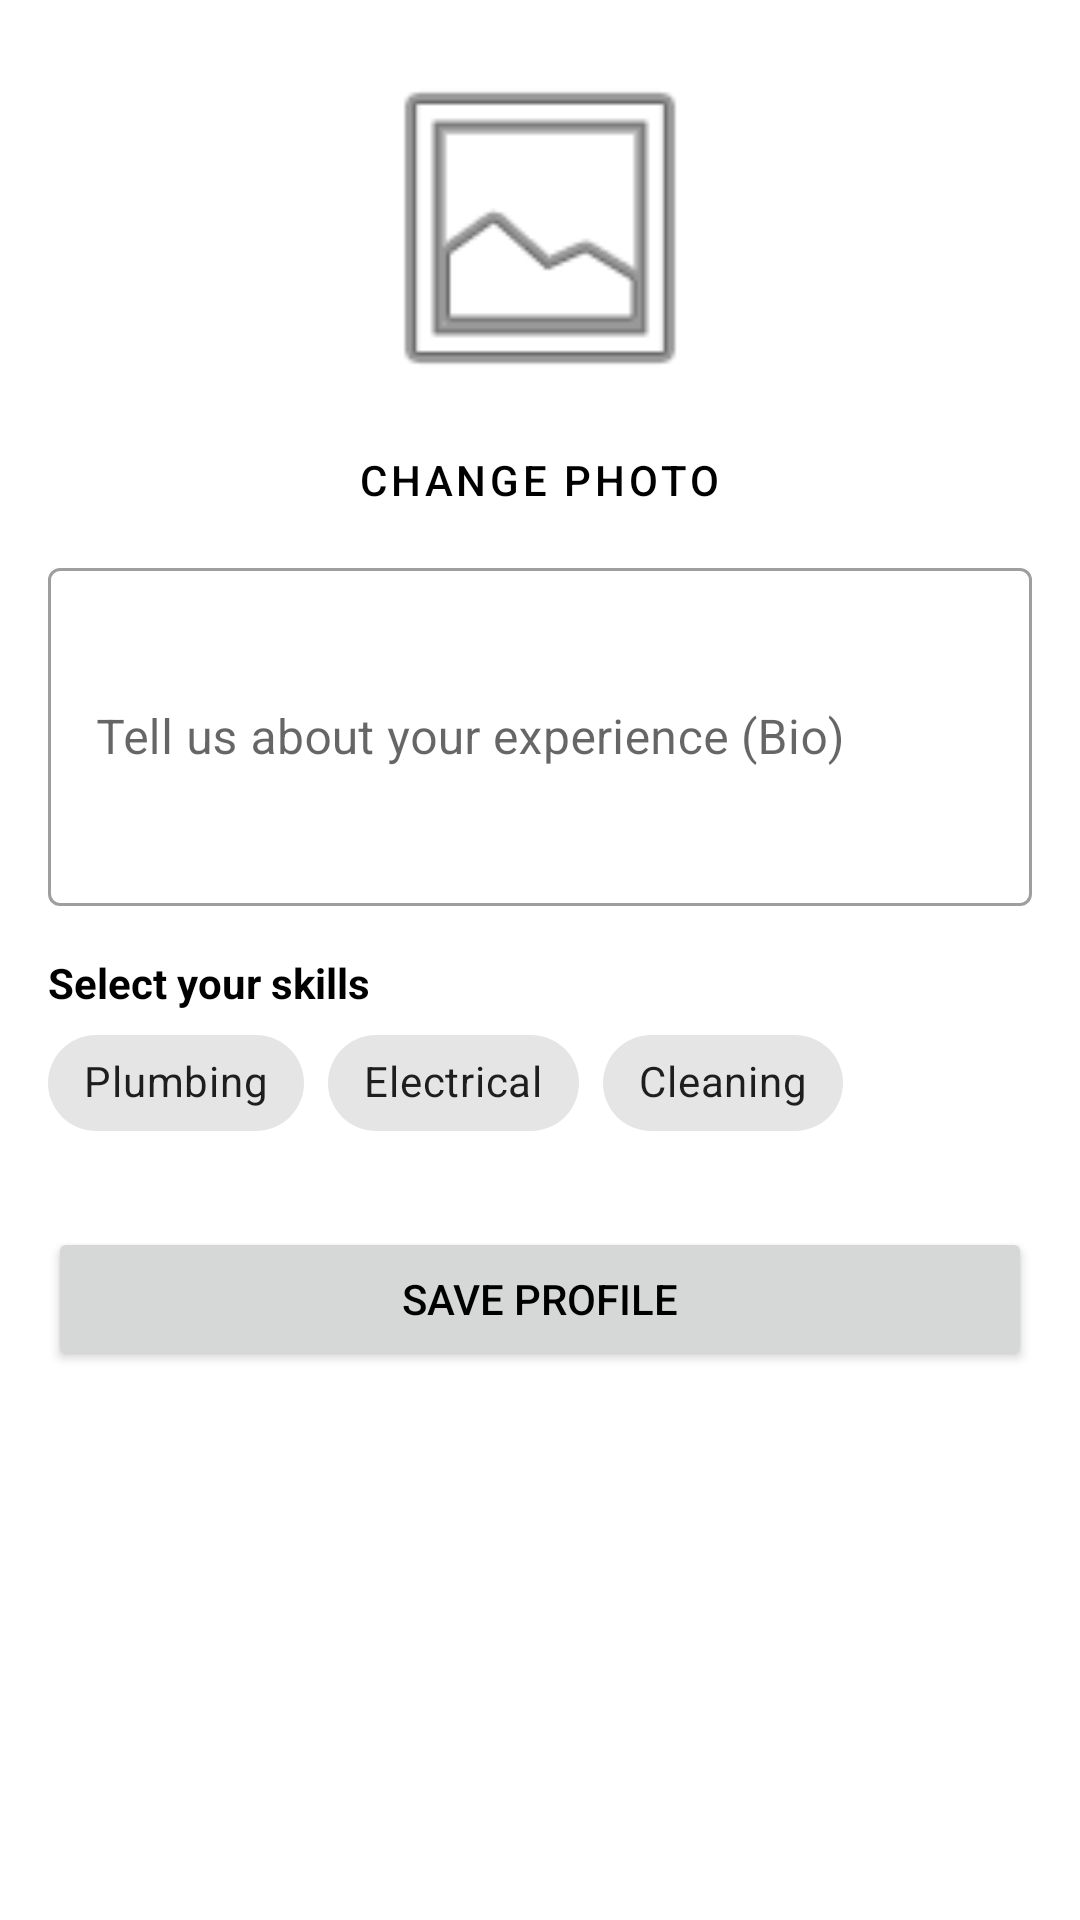

Layout XML and referenced resources for this Android screen:
<!-- AndroidManifest.xml: application theme Theme.HandManWork -->
<!-- res/layout/activity_edit_profile.xml -->
<?xml version="1.0" encoding="utf-8"?>
<ScrollView xmlns:android="http://schemas.android.com/apk/res/android"
    xmlns:app="http://schemas.android.com/apk/res-auto"
    android:layout_width="match_parent"
    android:layout_height="match_parent"
    android:padding="16dp">

    <LinearLayout
        android:layout_width="match_parent"
        android:layout_height="wrap_content"
        android:orientation="vertical"
        android:gravity="center_horizontal">

        <com.google.android.material.imageview.ShapeableImageView
            android:id="@+id/imgProfile"
            android:layout_width="120dp"
            android:layout_height="120dp"
            android:scaleType="centerCrop"
            app:shapeAppearanceOverlay="@style/ShapeAppearance.MaterialComponents.SmallComponent"
            android:src="@android:drawable/ic_menu_gallery" />

        <Button
            android:id="@+id/btnChangeImage"
            style="@style/Widget.MaterialComponents.Button.TextButton"
            android:layout_width="wrap_content"
            android:layout_height="wrap_content"
            android:text="Change Photo" />

        <com.google.android.material.textfield.TextInputLayout
            android:layout_width="match_parent"
            android:layout_height="wrap_content"
            android:hint="Tell us about your experience (Bio)"
            style="@style/Widget.MaterialComponents.TextInputLayout.OutlinedBox">

            <com.google.android.material.textfield.TextInputEditText
                android:id="@+id/etBio"
                android:layout_width="match_parent"
                android:layout_height="wrap_content"
                android:inputType="textMultiLine"
                android:lines="4" />
        </com.google.android.material.textfield.TextInputLayout>

        <TextView
            android:layout_width="match_parent"
            android:layout_height="wrap_content"
            android:text="Select your skills"
            android:layout_marginTop="16dp"
            android:textStyle="bold" />

        <com.google.android.material.chip.ChipGroup
            android:id="@+id/skillChipGroup"
            android:layout_width="match_parent"
            android:layout_height="wrap_content"
            app:itemSpacing="8dp">

            <com.google.android.material.chip.Chip
                android:id="@+id/chipPlumbing"
                style="@style/Widget.MaterialComponents.Chip.Filter"
                android:layout_width="wrap_content"
                android:layout_height="wrap_content"
                android:text="Plumbing" />

            <com.google.android.material.chip.Chip
                android:id="@+id/chipElectrical"
                style="@style/Widget.MaterialComponents.Chip.Filter"
                android:layout_width="wrap_content"
                android:layout_height="wrap_content"
                android:text="Electrical" />

            <com.google.android.material.chip.Chip
                android:id="@+id/chipCleaning"
                style="@style/Widget.MaterialComponents.Chip.Filter"
                android:layout_width="wrap_content"
                android:layout_height="wrap_content"
                android:text="Cleaning" />
        </com.google.android.material.chip.ChipGroup>

        <Button
            android:id="@+id/btnSaveProfile"
            android:layout_width="match_parent"
            android:layout_height="wrap_content"
            android:layout_marginTop="24dp"
            android:text="Save Profile" />

    </LinearLayout>
</ScrollView>
<!-- resources referenced by this layout -->
<resources>
  <style name="Theme.HandManWork" parent="Theme.MaterialComponents.DayNight.NoActionBar">
          
          <item name="colorPrimary">#000000</item>
          <item name="colorPrimaryVariant">#333333</item>
          <item name="colorOnPrimary">@color/white</item>
          
          
          <item name="colorSecondary">#000000</item>
          <item name="colorSecondaryVariant">#333333</item>
          <item name="colorOnSecondary">@color/black</item>
          
          
          <item name="android:statusBarColor">#000000</item>
          <item name="android:windowLightStatusBar">false</item>
          
          
          <item name="android:windowBackground">@color/white</item>
          <item name="android:colorBackground">@color/white</item>
          
          
          <item name="android:textColor">@color/black</item>
          <item name="android:textColorPrimary">@color/black</item>
          <item name="android:textColorSecondary">#666666</item>
          
          
          <item name="android:datePickerDialogTheme">@style/CustomPickerTheme</item>
          <item name="android:timePickerDialogTheme">@style/CustomPickerTheme</item>
          
          
          <item name="materialButtonStyle">@style/Widget.MaterialComponents.Button</item>
          
          
          <item name="textInputStyle">@style/Widget.MaterialComponents.TextInputLayout.OutlinedBox</item>
      </style>
  <color name="white">#FFFFFF</color>
  <color name="black">#000000</color>
  <style name="CustomPickerTheme" parent="Theme.MaterialComponents.Light.Dialog">
          <item name="colorPrimary">#000000</item> 
          <item name="colorAccent">#000000</item> 
          <item name="android:textColorPrimary">#000000</item> 
          <item name="android:textColorSecondary">#666666</item> 
          <item name="android:headerBackground">#000000</item>
          <item name="android:windowBackground">@color/white</item>
          <item name="android:buttonBarPositiveButtonStyle">@style/PickerButtonStyle</item>
          <item name="android:buttonBarNegativeButtonStyle">@style/PickerButtonStyle</item>
      </style>
  <style name="PickerButtonStyle" parent="Widget.MaterialComponents.Button.TextButton">
          <item name="android:textColor">#000000</item>
          <item name="android:textStyle">bold</item>
      </style>
</resources>
